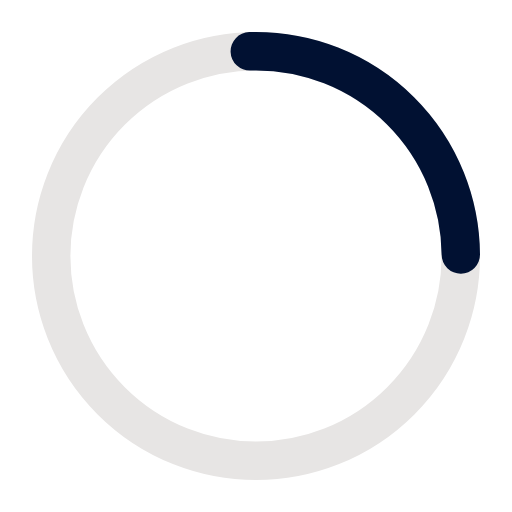
t = 0.00 s
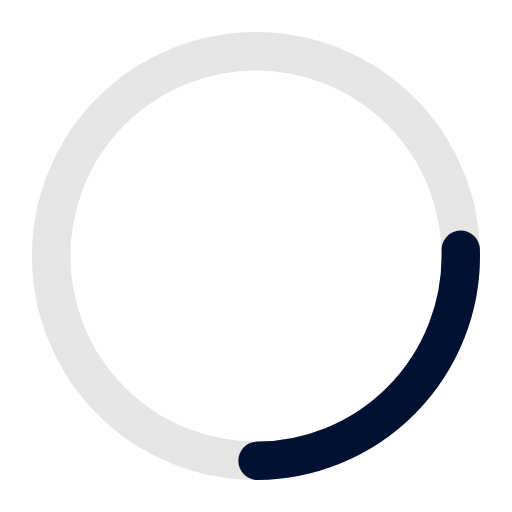
t = 0.25 s
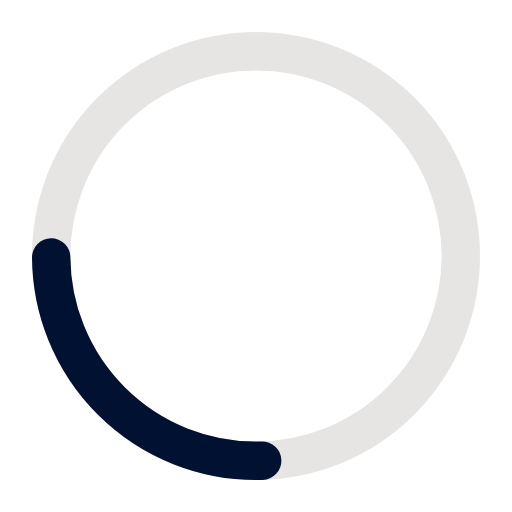
t = 0.50 s
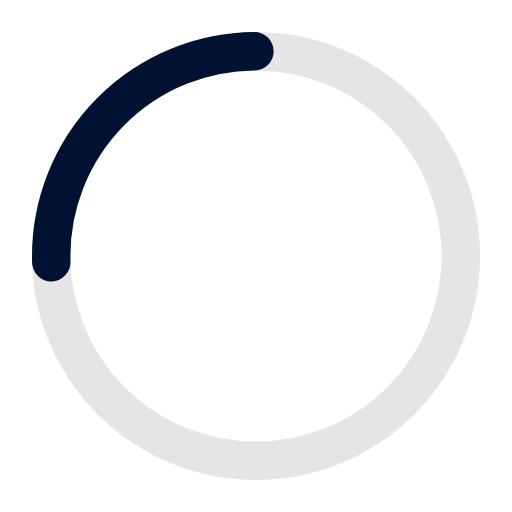
t = 0.75 s

The animated SVG that drew these frames (rendered in a browser with its animation timeline set to each time). Animation: 1 SMIL element (animateTransform=1); one cycle of 1.00 s, repeats indefinitely.

<svg xmlns="http://www.w3.org/2000/svg" viewBox="0 0 40 40" width="40" height="40" role="img" aria-label="Loading">
  <circle cx="20" cy="20" r="16" fill="none" stroke="#e7e5e4" stroke-width="3"/>
  <circle cx="20" cy="20" r="16" fill="none" stroke="#011132" stroke-width="3" stroke-linecap="round" stroke-dasharray="25 75" transform="rotate(-90 20 20)">
    <animateTransform attributeName="transform" type="rotate" from="-90 20 20" to="270 20 20" dur="1s" repeatCount="indefinite"/>
  </circle>
</svg>
